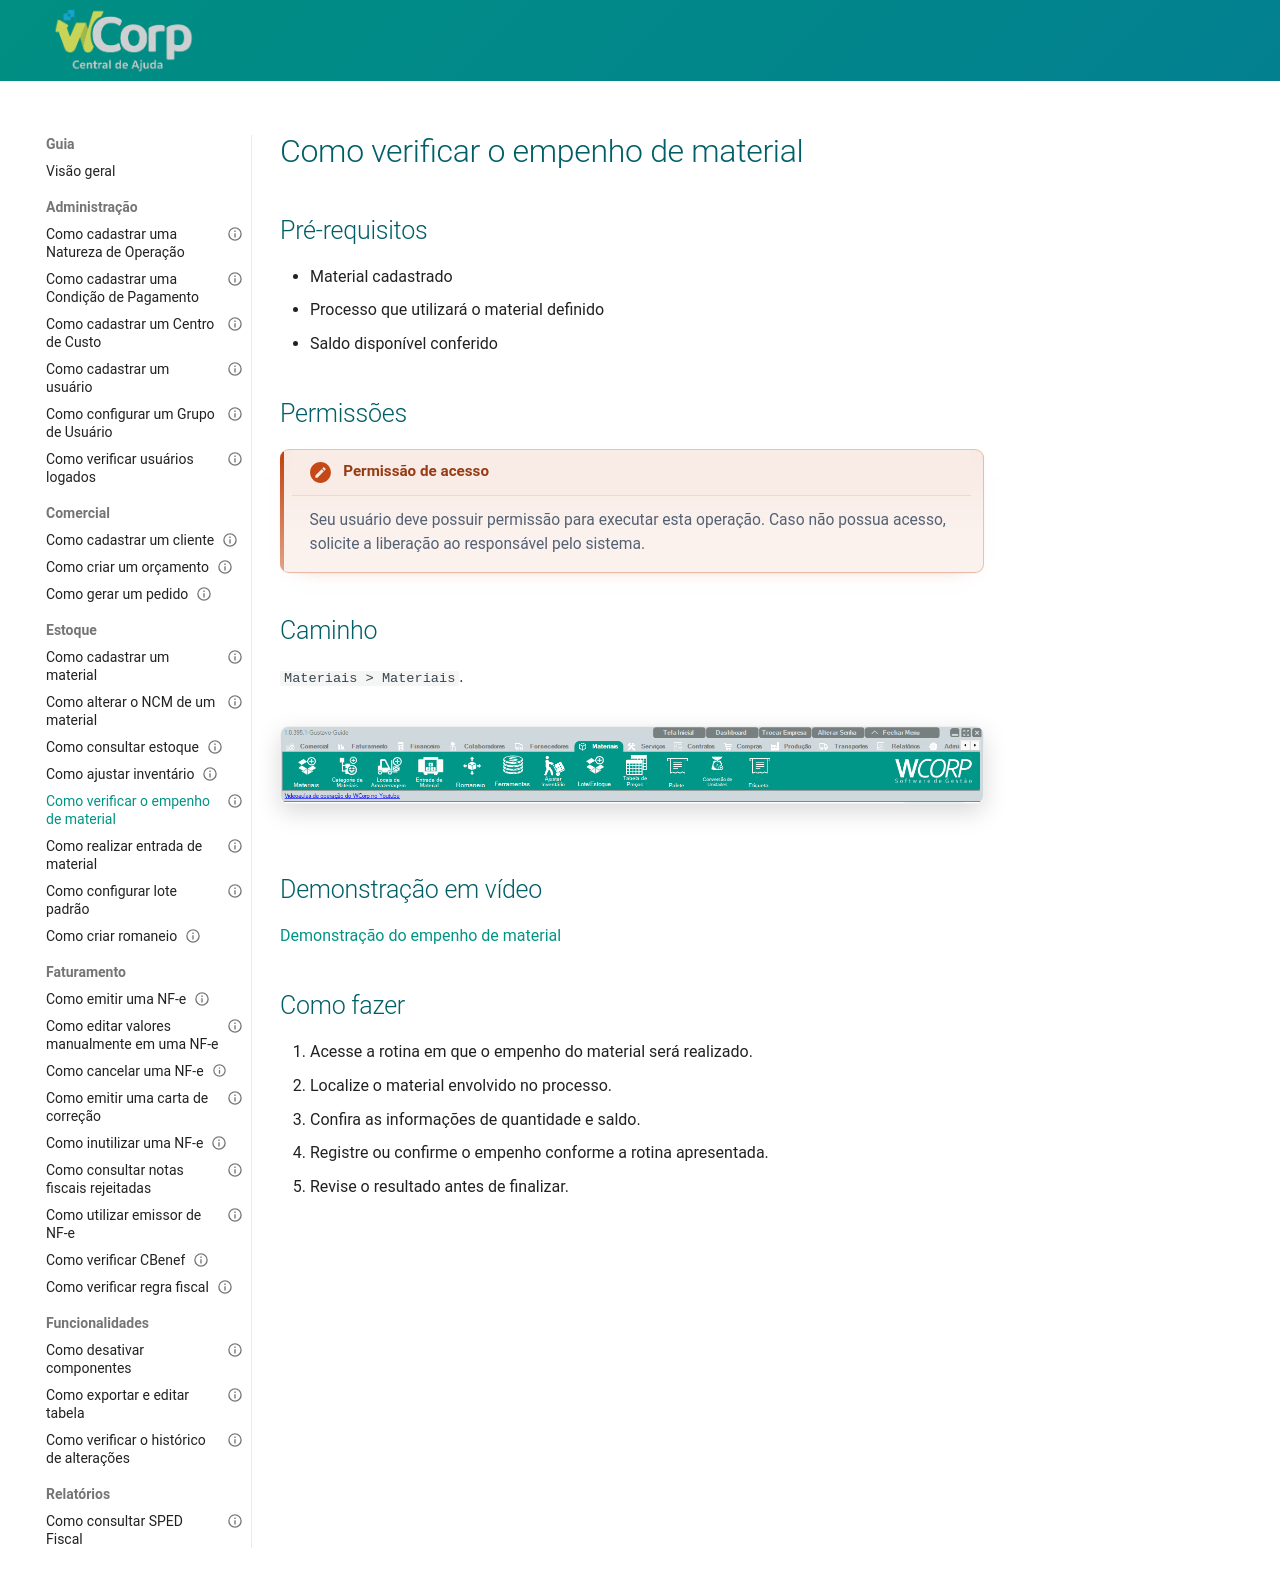

repository: suporteWCorp/erp-docs · page: como-fazer/empenhar-material/index.html · generator: mkdocs

---
id: empenhar-material
title: Como verificar o empenho de material
type: guia
category: Estoque
description: Aprenda como acompanhar o processo de empenho de material no WCorp.
status: published
tags:
  - empenho
  - material
  - estoque
---

# Como verificar o empenho de material


## Pré-requisitos

- Material cadastrado
- Processo que utilizará o material definido
- Saldo disponível conferido

## Permissões

--8<-- "shared/avisos/permissoes.md"

## Caminho

`Materiais > Materiais`.

![Onde encontrar](../assets/images/guias/materiais_materiais.png)
## Demonstração em vídeo

[Demonstração do empenho de material](../assets/videos/guias/empenhar-material/empenho-material.mp4){ .wc-video-link }

## Como fazer

1. Acesse a rotina em que o empenho do material será realizado.
2. Localize o material envolvido no processo.
3. Confira as informações de quantidade e saldo.
4. Registre ou confirme o empenho conforme a rotina apresentada.
5. Revise o resultado antes de finalizar.
